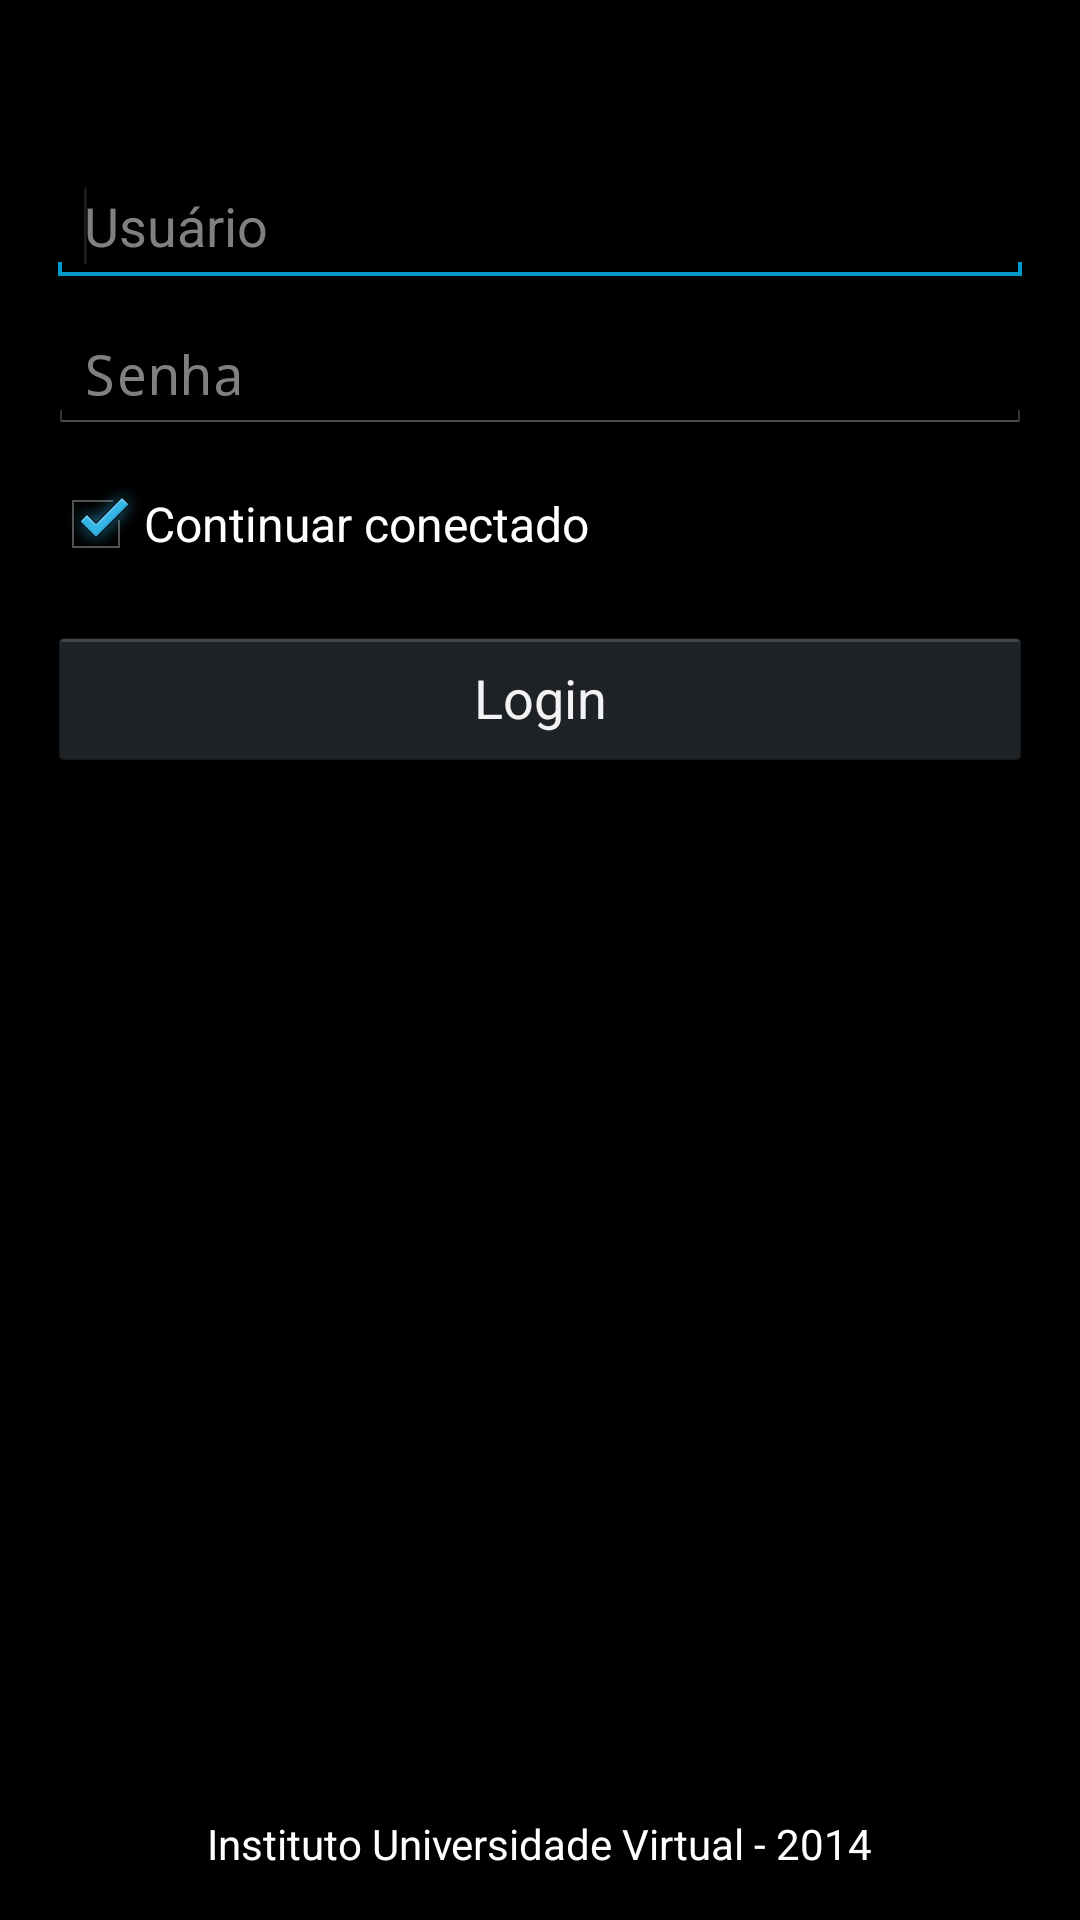

The Android layout XML behind this screen, and the referenced resources:
<!-- AndroidManifest.xml: application theme android:Theme.Holo -->
<!-- res/layout/activity_login.xml -->
<RelativeLayout xmlns:android="http://schemas.android.com/apk/res/android"
    xmlns:tools="http://schemas.android.com/tools"
    android:layout_width="match_parent"
    android:layout_height="match_parent"
    android:background="@drawable/login_gradient"
    android:paddingBottom="@dimen/activity_vertical_margin"
    android:paddingLeft="@dimen/activity_horizontal_margin"
    android:paddingRight="@dimen/activity_horizontal_margin"
    android:paddingTop="@dimen/activity_vertical_margin"
    tools:context=".LoginActivity" >

    <EditText
        android:id="@+id/editTextUser"
        android:layout_width="fill_parent"
        android:layout_height="wrap_content"
        android:layout_below="@+id/imageView1"
        android:layout_centerHorizontal="true"
        android:layout_marginTop="40dp"
        android:ems="10"
        android:hint="@string/user"
        android:inputType="textVisiblePassword|textNoSuggestions" >

        <requestFocus />
    </EditText>

    <EditText
        android:id="@+id/editTextPassword"
        android:layout_width="match_parent"
        android:layout_height="wrap_content"
        android:layout_alignLeft="@+id/editTextUser"
        android:layout_below="@+id/editTextUser"
        android:layout_marginTop="10dp"
        android:ems="10"
        android:hint="@string/password"
        android:inputType="textPassword" />
    
    <CheckBox
        android:id="@+id/remainLoggedIn"
        android:layout_width="wrap_content"
        android:layout_height="wrap_content"
        android:layout_alignLeft="@+id/editTextPassword"
        android:layout_below="@+id/editTextPassword"
        android:layout_marginTop="14dp"
        android:checked="true"
        android:text="@string/remain_logged_in" />

    <Button
        android:id="@+id/submit"
        android:layout_width="match_parent"
        android:layout_height="wrap_content"
        android:layout_alignLeft="@+id/remainLoggedIn"
        android:layout_below="@+id/remainLoggedIn"
        android:layout_marginTop="18dp"
        android:text="@string/login" />

    <TextView
        android:id="@+id/textView1"
        android:layout_width="wrap_content"
        android:layout_height="wrap_content"
        android:layout_alignParentBottom="true"
        android:layout_centerHorizontal="true"
        android:text="@string/iuvi_footer"
        android:textColor="#ffffff" />

    <ImageView
        android:id="@+id/imageView1"
        android:layout_width="wrap_content"
        android:layout_height="wrap_content"
        android:layout_alignParentTop="true"
        android:layout_centerHorizontal="true"
        android:contentDescription="@string/logo_description"
        android:src="@drawable/logo_solar" />

</RelativeLayout>
<!-- resources referenced by this layout -->
<resources>
  <dimen name="activity_horizontal_margin">16dp</dimen>
  <dimen name="activity_vertical_margin">16dp</dimen>
  <string name="iuvi_footer">Instituto Universidade Virtual - 2014</string>
  <string name="login">Login</string>
  <string name="logo_description">Imagem logo do solar</string>
  <string name="password">Senha</string>
  <string name="remain_logged_in">Continuar conectado</string>
  <string name="user">Usuário</string>
</resources>
